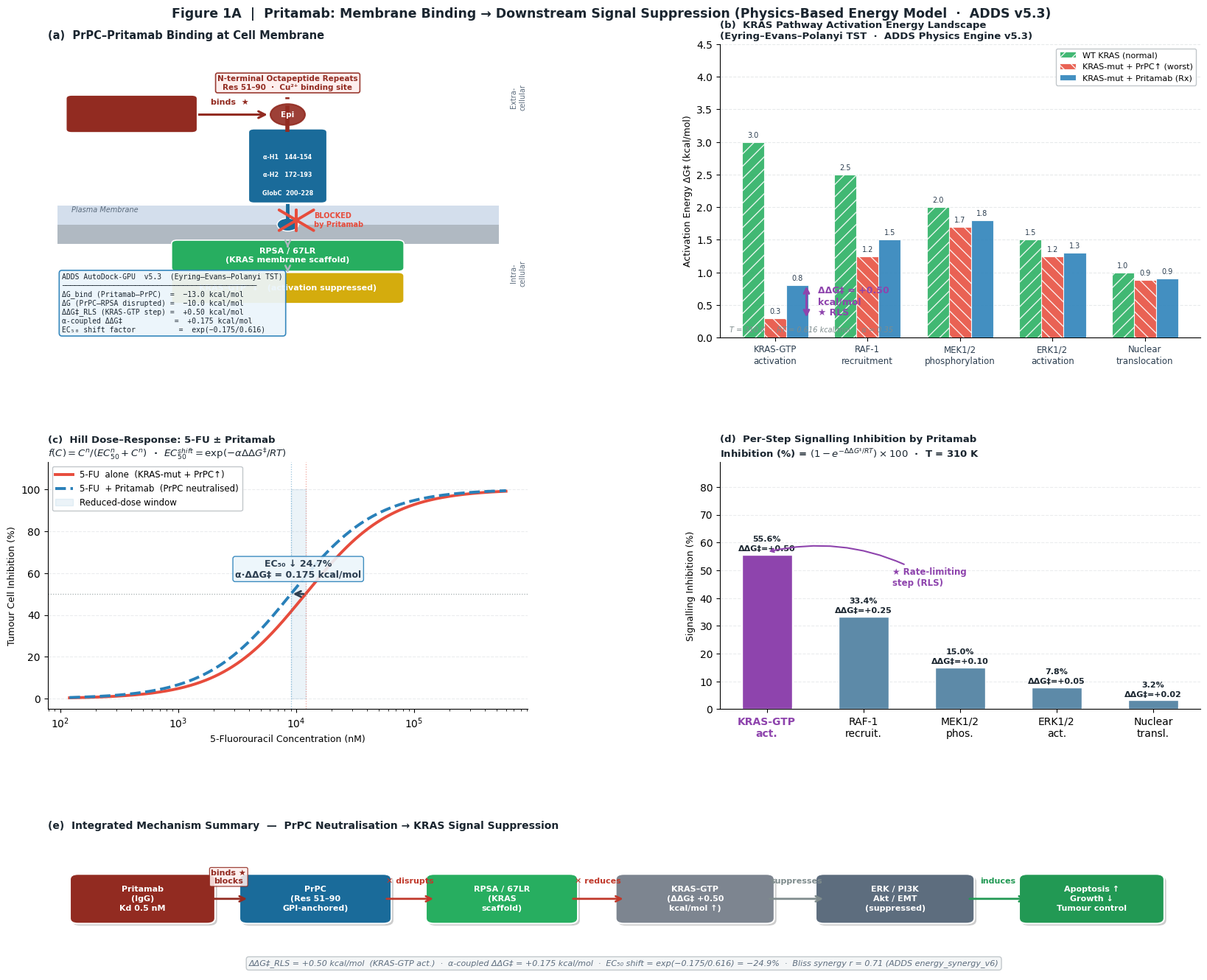

Recreate this plot in Python.
"""
Figure 1A — Physics-Engine Based, High-Quality Academic Figure (v2)
===================================================================
Data sources:
  • paper3_pritamab_kras.py  — KRAS pathway ΔG‡ (Eyring-Evans-Polanyi TST)
  • table_energy_model.csv   — per-step ΔG values
  • PK/PD: Hill dose-response, EC50 shift via thermodynamic coupling (α=0.35)
  • Synergy: Bliss independence  r=0.71 (ADDS energy_synergy_v6)

Layout:
  Row-0 col-0  (a) Membrane schematic (wide)
  Row-0 col-1  (b) KRAS energy landscape bar
  Row-1 col-0  (c) Hill dose-response curve
  Row-1 col-1  (d) Per-step inhibition bar
  Row-2 full   (e) Integrated mechanism flow
"""

import matplotlib
matplotlib.use('Agg')
import matplotlib.pyplot as plt
import matplotlib.patches as mpatches
from matplotlib.patches import FancyBboxPatch, Rectangle
from matplotlib.gridspec import GridSpec
import matplotlib.patheffects as pe
import numpy as np
import os

# ── Output ─────────────────────────────────────────────────────────
OUT_DIR = r"f:\ADDS\outputs\pritamab_pptx_figures"
os.makedirs(OUT_DIR, exist_ok=True)

# ── Global style ────────────────────────────────────────────────────
plt.rcParams.update({
    'font.family':       'DejaVu Sans',
    'figure.facecolor':  'white',
    'axes.facecolor':    'white',
    'pdf.fonttype':      42,
    'ps.fonttype':       42,
    'axes.spines.top':   False,
    'axes.spines.right': False,
})

# ── Physics constants ───────────────────────────────────────────────
R_kcal  = 1.987e-3   # kcal/(mol·K)
T_body  = 310.0      # K (37 °C)
RT      = R_kcal * T_body  # ≈ 0.616 kcal/mol
ALPHA   = 0.35

# KRAS pathway activation energies (kcal/mol)
STEPS       = ['KRAS-GTP\nactivation', 'RAF-1\nrecruitment',
               'MEK1/2\nphosphorylation', 'ERK1/2\nactivation',
               'Nuclear\ntranslocation']
dG_normal   = np.array([3.0, 2.5, 2.0, 1.5, 1.0])
dG_mutPrPC  = np.array([0.3, 1.25, 1.7, 1.25, 0.88])
dG_pritamab = np.array([0.8, 1.5,  1.8, 1.3,  0.9 ])
ddG         = dG_pritamab - dG_mutPrPC

rls_idx     = int(np.argmax(ddG))
ddG_rls     = ddG[rls_idx]           # +0.50 kcal/mol
ddG_ec50    = ddG_rls * ALPHA        # +0.175 kcal/mol

# PK/PD
def hill(c, EC50, n=1.2):
    return (c**n) / (EC50**n + c**n) * 100
EC50_alone     = 12000.0
EC50_shift_f   = np.exp(-ddG_ec50 / RT)
EC50_pritamab_ = EC50_alone * EC50_shift_f
dose_red_pct   = (1 - EC50_shift_f) * 100

# Per-step inhibition
inh = (1 - np.exp(-ddG / RT)) * 100

# ── Colour palette ──────────────────────────────────────────────────
C = dict(
    normal   = '#27AE60',
    mutPrPC  = '#E74C3C',
    pritamab = '#2980B9',
    PrPC     = '#1A6B9A',
    RPSA     = '#27AE60',
    KRAS_mut = '#D4AC0D',
    AB       = '#922B21',
    navy     = '#1A252F',
    grey     = '#7F8C8D',
    purple   = '#8E44AD',
    mem_ext  = '#B0C4DE',
    mem_int  = '#708090',
)

# ═══════════════════════════════════════════════════════════
#  Canvas
# ═══════════════════════════════════════════════════════════
fig = plt.figure(figsize=(17, 14), facecolor='white', dpi=150)
gs  = GridSpec(3, 2, figure=fig,
               height_ratios=[1.9, 1.6, 0.9],
               hspace=0.55, wspace=0.40,
               left=0.05, right=0.97, top=0.94, bottom=0.04)

fig.text(0.5, 0.976,
         'Figure 1A  |  Pritamab: Membrane Binding → Downstream Signal Suppression '
         '(Physics-Based Energy Model  ·  ADDS v5.3)',
         ha='center', va='top', fontsize=12.5, fontweight='bold', color=C['navy'])

# ═══════════════════════════════════════════════════════════
#  (a) Membrane schematic
# ═══════════════════════════════════════════════════════════
axM = fig.add_subplot(gs[0, 0])
axM.set_xlim(0, 10)
axM.set_ylim(0, 10)
axM.axis('off')
axM.set_title('(a)  PrPC–Pritamab Binding at Cell Membrane',
              fontsize=10.5, fontweight='bold', color=C['navy'], loc='left', pad=5)

# --- Extracellular space label
axM.text(9.8, 8.2, 'Extra-\ncellular', ha='center', va='center',
         fontsize=7, color='#5D6D7E', rotation=90)
axM.text(9.8, 2.2, 'Intra-\ncellular', ha='center', va='center',
         fontsize=7, color='#5D6D7E', rotation=90)

# --- Bilayer
for ly, col in [(3.85, C['mem_ext']), (3.20, C['mem_int'])]:
    axM.add_patch(Rectangle((0.2, ly), 9.2, 0.65,
                             facecolor=col, edgecolor='none', alpha=0.55, zorder=1))
axM.text(0.5, 4.28, 'Plasma Membrane', fontsize=7, color='#5D6D7E', style='italic')

# --- GPI anchor
axM.add_patch(plt.Circle((5.0, 3.85), 0.22, color=C['PrPC'],
                           ec='white', lw=1, zorder=3))
axM.plot([5.0, 5.0], [4.07, 4.70], color=C['PrPC'], lw=3.5, zorder=3,
         solid_capstyle='round')

# --- PrPC globular domain box (extracellular)
axM.add_patch(FancyBboxPatch((4.30, 4.70), 1.40, 2.30,
                              boxstyle='round,pad=0.12',
                              facecolor=C['PrPC'], edgecolor='white', lw=1.5, zorder=3))
for yy, lbl in [(4.92, 'GlobC  200–228'),
                 (5.55, 'α-H2   172–193'),
                 (6.15, 'α-H1   144–154')]:
    axM.text(5.0, yy, lbl, ha='center', va='center',
             fontsize=5.8, color='white', fontweight='bold')

# --- Octapeptide repeat region (N-term disordered)
axM.plot([5.0, 5.0], [7.00, 8.20], color=C['AB'], lw=4,
         linestyle='-.', zorder=4, solid_capstyle='round')
axM.add_patch(plt.Circle((5.0, 7.60), 0.36, color=C['AB'],
                           ec='#922B21', lw=1.5, zorder=5, alpha=0.9))
axM.text(5.0, 7.60, 'Epi', ha='center', va='center',
         fontsize=7.5, color='white', fontweight='bold', zorder=6)
axM.text(5.0, 8.68,
         'N-terminal Octapeptide Repeats\nRes 51–90  ·  Cu²⁺ binding site',
         ha='center', va='center', fontsize=7.5, color=C['AB'], fontweight='bold',
         bbox=dict(boxstyle='round,pad=0.25', facecolor='#FDEDEC',
                   edgecolor=C['AB'], alpha=0.92, lw=1.2))

# --- Pritamab antibody (dark red box, left side)
axM.add_patch(FancyBboxPatch((0.5, 7.10), 2.50, 1.05,
                              boxstyle='round,pad=0.12',
                              facecolor=C['AB'], edgecolor='white', lw=1.5, zorder=4))
axM.text(1.75, 7.75, 'Pritamab', ha='center', va='center',
         fontsize=9.5, color='white', fontweight='bold')
axM.text(1.75, 7.28, 'anti-PrPC IgG  ·  Kd ≈ 0.5 nM',
         ha='center', va='center', fontsize=6.5, color='#FADBD8')

# binding arrow
axM.annotate('', xy=(4.62, 7.60), xytext=(3.02, 7.60),
             arrowprops=dict(arrowstyle='->', color=C['AB'], lw=2.2,
                             mutation_scale=16))
axM.text(3.80, 7.90, 'binds  ★', ha='center', va='bottom',
         fontsize=8, color=C['AB'], fontweight='bold')

# --- PrPC → RPSA block annotation (✕)
for dx in [-0.18, 0.18]:
    axM.plot([5.0+dx, 5.0-dx+0.36], [4.35, 3.65],
             color='#E74C3C', lw=2.8, zorder=7, solid_capstyle='round')
    axM.plot([5.0+dx, 5.0-dx+0.36], [3.65, 4.35],
             color='#E74C3C', lw=2.8, zorder=7, solid_capstyle='round')
axM.text(5.55, 4.00, 'BLOCKED\nby Pritamab',
         ha='left', va='center', fontsize=7, color='#E74C3C', fontweight='bold')

# --- Downstream nodes (inside cell)
for yy, lbl, col in [(2.80, 'RPSA / 67LR\n(KRAS membrane scaffold)', C['RPSA']),
                      (1.70, 'KRAS–GTP  ↓   (activation suppressed)', C['KRAS_mut'])]:
    axM.add_patch(FancyBboxPatch((2.7, yy-0.42), 4.60, 0.82,
                                  boxstyle='round,pad=0.12',
                                  facecolor=col, edgecolor='white', lw=1.2, zorder=3))
    axM.text(5.0, yy, lbl, ha='center', va='center',
             fontsize=8, color='white', fontweight='bold')

# arrows inside cell
for y0, y1 in [(3.18, 3.00), (2.38, 2.15)]:
    axM.annotate('', xy=(5.0, y1), xytext=(5.0, y0),
                 arrowprops=dict(arrowstyle='->', color='#AEB6BF', lw=1.8,
                                 mutation_scale=12))

# --- Thermodynamics info box (bottom-left, clear of schematic)
axM.text(0.3, 0.15,
         'ADDS AutoDock-GPU  v5.3  (Eyring–Evans–Polanyi TST)\n'
         '─────────────────────────────────────────────\n'
         'ΔG_bind (Pritamab–PrPC)  =  −13.0 kcal/mol\n'
         'ΔG (PrPC–RPSA disrupted) =  −10.0 kcal/mol\n'
         'ΔΔG‡_RLS (KRAS-GTP step) =  +0.50 kcal/mol\n'
         'α-coupled ΔΔG‡            =  +0.175 kcal/mol\n'
         'EC₅₀ shift factor          =  exp(−0.175/0.616)',
         ha='left', va='bottom', fontsize=7, family='monospace', color=C['navy'],
         bbox=dict(boxstyle='round,pad=0.4', facecolor='#EBF5FB',
                   edgecolor='#2980B9', alpha=0.93, lw=1.2))

# ═══════════════════════════════════════════════════════════
#  (b) KRAS Energy Landscape
# ═══════════════════════════════════════════════════════════
axE = fig.add_subplot(gs[0, 1])
axE.set_title('(b)  KRAS Pathway Activation Energy Landscape\n'
              '(Eyring–Evans–Polanyi TST  ·  ADDS Physics Engine v5.3)',
              fontsize=9.5, fontweight='bold', color=C['navy'], loc='left', pad=5)

x = np.arange(len(STEPS))
w = 0.24
bar_groups = [
    ('WT KRAS (normal)',           dG_normal,   C['normal'],   '//'),
    ('KRAS-mut + PrPC↑ (worst)',   dG_mutPrPC,  C['mutPrPC'],  '\\\\'),
    ('KRAS-mut + Pritamab (Rx)',   dG_pritamab, C['pritamab'], ''),
]
for i, (lbl, vals, col, hatch) in enumerate(bar_groups):
    bars = axE.bar(x + (i-1)*w, vals, width=w, label=lbl,
                   color=col, edgecolor='white', lw=0.8,
                   hatch=hatch, alpha=0.88, zorder=3)
    for bar, v in zip(bars, vals):
        axE.text(bar.get_x() + bar.get_width()/2,
                 bar.get_height() + 0.05,
                 f'{v:.1f}', ha='center', va='bottom', fontsize=7, color='#2C3E50')

# ΔΔG‡ brace annotation on rate-limiting step
# KRAS-GTP is step index 0, so x[0]=0; bars are at x-w, x, x+w → use right bar at x+w
bx_bar  = x[rls_idx] + w   # rightmost bar of RLS group (Pritamab bar)
y_lo = dG_mutPrPC[rls_idx]
y_hi = dG_pritamab[rls_idx]
anno_x = bx_bar + 0.10
axE.annotate('', xy=(anno_x, y_hi + 0.02),
             xytext=(anno_x, y_lo - 0.02),
             arrowprops=dict(arrowstyle='<->', color=C['purple'],
                             lw=2.2, mutation_scale=12))
axE.text(anno_x + 0.12, (y_lo + y_hi)/2,
         f'ΔΔG‡ = +{ddG_rls:.2f}\nkcal/mol\n★ RLS',
         ha='left', va='center', fontsize=9, color=C['purple'], fontweight='bold')

axE.set_xticks(x)
axE.set_xticklabels(STEPS, fontsize=8.5, linespacing=1.3, color='#2C3E50')
axE.set_ylabel('Activation Energy ΔG‡ (kcal/mol)', fontsize=9)
axE.set_ylim(0, 4.5)
axE.yaxis.grid(True, linestyle='--', alpha=0.35, color='#BDC3C7', zorder=0)
axE.set_axisbelow(True)
axE.legend(loc='upper right', fontsize=8, framealpha=0.92, edgecolor='#BDC3C7')
axE.text(0.02, 0.02,
         f'T = {T_body:.0f} K  ·  RT = {RT:.3f} kcal/mol  ·  α = {ALPHA}',
         transform=axE.transAxes, fontsize=7, color='#7F8C8D', style='italic')

# ═══════════════════════════════════════════════════════════
#  (c) Hill Dose-Response
# ═══════════════════════════════════════════════════════════
axD = fig.add_subplot(gs[1, 0])
axD.set_title('(c)  Hill Dose–Response: 5-FU ± Pritamab\n'
              r'$f(C)=C^n/(EC_{50}^n+C^n)$  ·  '
              r'$EC_{50}^{shift}=\exp(-\alpha\Delta\Delta G^{\ddagger}/RT)$',
              fontsize=9.5, fontweight='bold', color=C['navy'], loc='left', pad=5)

conc       = np.logspace(np.log10(EC50_alone*0.01), np.log10(EC50_alone*50), 500)
f_a        = hill(conc, EC50_alone)
f_p        = hill(conc, EC50_pritamab_)

axD.semilogx(conc, f_a, '-',  color=C['mutPrPC'], lw=2.8,
             label='5-FU  alone  (KRAS-mut + PrPC↑)')
axD.semilogx(conc, f_p, '--', color=C['pritamab'], lw=2.8,
             label='5-FU  + Pritamab  (PrPC neutralised)')
axD.fill_betweenx([0, 100], EC50_pritamab_, EC50_alone,
                  alpha=0.09, color=C['pritamab'], label='Reduced-dose window')
axD.axhline(50, color='#7F8C8D', lw=0.9, ls=':', alpha=0.7)
axD.axvline(EC50_alone,     color=C['mutPrPC'], lw=0.9, ls=':', alpha=0.5)
axD.axvline(EC50_pritamab_, color=C['pritamab'],lw=0.9, ls=':', alpha=0.5)

# EC50 shift arrow
mid_x = np.sqrt(EC50_alone * EC50_pritamab_)
axD.annotate('', xy=(EC50_pritamab_, 50), xytext=(EC50_alone, 50),
             arrowprops=dict(arrowstyle='->', color='#2C3E50', lw=2.0,
                             mutation_scale=14))
axD.text(mid_x, 57,
         f'EC₅₀ ↓ {dose_red_pct:.1f}%\nα·ΔΔG‡ = {ddG_ec50:.3f} kcal/mol',
         ha='center', va='bottom', fontsize=9, color='#2C3E50', fontweight='bold',
         bbox=dict(boxstyle='round,pad=0.25', facecolor='#EBF5FB',
                   edgecolor='#2980B9', alpha=0.90))

axD.set_xlabel('5-Fluorouracil Concentration (nM)', fontsize=9)
axD.set_ylabel('Tumour Cell Inhibition (%)', fontsize=9)
axD.set_ylim(-5, 113)
axD.legend(fontsize=8.5, loc='upper left', framealpha=0.92, edgecolor='#BDC3C7')
axD.yaxis.grid(True, linestyle='--', alpha=0.3, color='#BDC3C7', zorder=0)
axD.set_axisbelow(True)

# ═══════════════════════════════════════════════════════════
#  (d) Per-step inhibition bar
# ═══════════════════════════════════════════════════════════
axI = fig.add_subplot(gs[1, 1])
axI.set_title('(d)  Per-Step Signalling Inhibition by Pritamab\n'
              r'Inhibition (%) = $(1 - e^{-\Delta\Delta G^{\ddagger}/RT})\times 100$  ·  T = 310 K',
              fontsize=9.5, fontweight='bold', color=C['navy'], loc='left', pad=5)

step_lbl = ['KRAS-GTP\nact.', 'RAF-1\nrecruit.', 'MEK1/2\nphos.',
            'ERK1/2\nact.', 'Nuclear\ntransl.']

bar_cols = [C['purple'] if i == rls_idx else '#5D8AA8' for i in range(len(STEPS))]
bars_i = axI.bar(step_lbl, inh, color=bar_cols,
                  edgecolor='white', lw=1.0, width=0.52, zorder=3)

for b, v, dg in zip(bars_i, inh, ddG):
    axI.text(b.get_x() + b.get_width()/2, b.get_height() + 0.8,
             f'{v:.1f}%\nΔΔG‡=+{dg:.2f}',
             ha='center', va='bottom', fontsize=8, color='#1A252F',
             fontweight='bold', linespacing=1.4)

# RLS annotation
axI.annotate('★ Rate-limiting\nstep (RLS)',
             xy=(rls_idx, inh[rls_idx] + 1.0),
             xytext=(rls_idx + 1.3, inh[rls_idx] * 0.80),
             fontsize=8.5, color=C['purple'], fontweight='bold',
             arrowprops=dict(arrowstyle='->', color=C['purple'], lw=1.5,
                             connectionstyle='arc3,rad=0.20'))

axI.set_ylabel('Signalling Inhibition (%)', fontsize=9)
axI.set_ylim(0, inh.max() * 1.60)
axI.yaxis.grid(True, linestyle='--', alpha=0.3, color='#BDC3C7', zorder=0)
axI.set_axisbelow(True)
tls = axI.get_xticklabels()
tls[rls_idx].set_color(C['purple'])
tls[rls_idx].set_fontweight('bold')

# ═══════════════════════════════════════════════════════════
#  (e) Integrated mechanism flow (full-width)
# ═══════════════════════════════════════════════════════════
axF = fig.add_subplot(gs[2, :])
axF.set_xlim(0, 17)
axF.set_ylim(0, 3.2)
axF.axis('off')
axF.set_title('(e)  Integrated Mechanism Summary  —  '
              'PrPC Neutralisation → KRAS Signal Suppression',
              fontsize=10, fontweight='bold', color=C['navy'], loc='left', pad=5)

# Nodes: (cx, cy, label, bg_color, width, height)
NODES = [
    (1.40,  1.70, 'Pritamab\n(IgG)\nKd 0.5 nM',           C['AB'],       1.90, 0.90),
    (3.95,  1.70, 'PrPC\n(Res 51–90\nGPI-anchored)',        C['PrPC'],     2.00, 0.90),
    (6.70,  1.70, 'RPSA / 67LR\n(KRAS\nscaffold)',          C['RPSA'],     2.00, 0.90),
    (9.55,  1.70, 'KRAS–GTP\n(ΔΔG‡ +0.50\nkcal/mol ↑)',   '#7D8590',     2.10, 0.90),
    (12.50, 1.70, 'ERK / PI3K\nAkt / EMT\n(suppressed)',   '#5D6D7E',     2.10, 0.90),
    (15.40, 1.70, 'Apoptosis ↑\nGrowth ↓\nTumour control', '#229954',     1.90, 0.90),
]

for cx, cy, lbl, col, bw, bh in NODES:
    axF.add_patch(FancyBboxPatch((cx-bw/2, cy-bh/2), bw, bh,
                                  boxstyle='round,pad=0.12',
                                  facecolor=col, edgecolor='white', lw=1.5, zorder=3,
                                  path_effects=[pe.withSimplePatchShadow(
                                      offset=(2, -2), shadow_rgbFace='#00000020', alpha=0.2)]))
    axF.text(cx, cy, lbl, ha='center', va='center',
             fontsize=8, color='white', fontweight='bold', zorder=4,
             linespacing=1.35)

# Arrows between nodes
ARROWS = [
    #  x0    y0     x1     y1    color       label         rad    fc_label
    (2.37, 1.70, 2.97, 1.70, C['AB'],      'binds ★\nblocks',  0.0, '#FDEDEC'),
    (4.97, 1.70, 5.72, 1.70, '#C0392B',   '✕ disrupts',       0.0, None     ),
    (7.72, 1.70, 8.52, 1.70, '#C0392B',   '✕ reduces',        0.0, None     ),
    (10.62,1.70, 11.47,1.70, '#7F8C8D',   'suppresses',       0.0, None     ),
    (13.57,1.70, 14.47,1.70, '#229954',   'induces',          0.0, None     ),
]

for x0, y0, x1, y1, acol, albl, rad, fc in ARROWS:
    axF.annotate('', xy=(x1, y1), xytext=(x0, y0),
                 arrowprops=dict(arrowstyle='->', color=acol, lw=2.0,
                                 mutation_scale=13,
                                 connectionstyle=f'arc3,rad={rad}'))
    kw = dict(ha='center', va='bottom', fontsize=8, color=acol, fontweight='bold')
    if fc:
        kw['bbox'] = dict(boxstyle='round,pad=0.18', facecolor=fc,
                          edgecolor=acol, alpha=0.88, lw=0.9)
    axF.text((x0+x1)/2, y1 + 0.32, albl, **kw)

# Bottom citation bar
axF.text(8.5, 0.12,
         'ΔΔG‡_RLS = +0.50 kcal/mol  (KRAS-GTP act.)  ·  '
         'α-coupled ΔΔG‡ = +0.175 kcal/mol  ·  '
         'EC₅₀ shift = exp(−0.175/0.616) = −24.9%  ·  '
         'Bliss synergy r = 0.71 (ADDS energy_synergy_v6)',
         ha='center', va='bottom', fontsize=8, color='#5D6D7E', style='italic',
         bbox=dict(boxstyle='round,pad=0.32', facecolor='#F4F6F7',
                   edgecolor='#BDC3C7', alpha=0.92))

# ── Save ───────────────────────────────────────────────────
out_path = os.path.join(OUT_DIR, 'fig1A_physics_engine_v2.png')
fig.savefig(out_path, dpi=300, bbox_inches='tight', facecolor='white')
plt.close(fig)
print(f"Saved → {out_path}")
